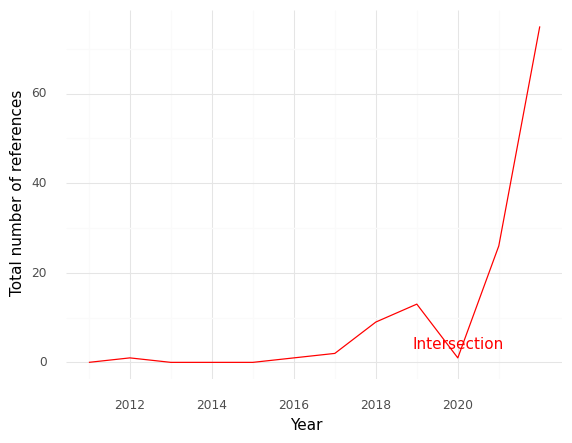

The table this chart was drawn from, first rows:
, Year, intersection
0, 2011, 0.0
1, 2012, 1.0
2, 2013, 0.0
3, 2014, 0.0
4, 2015, 0.0
5, 2017, 2.0
6, 2018, 9.0
7, 2019, 13.0
8, 2020, 1.0
9, 2021, 26.0
10, 2022, 75.0
